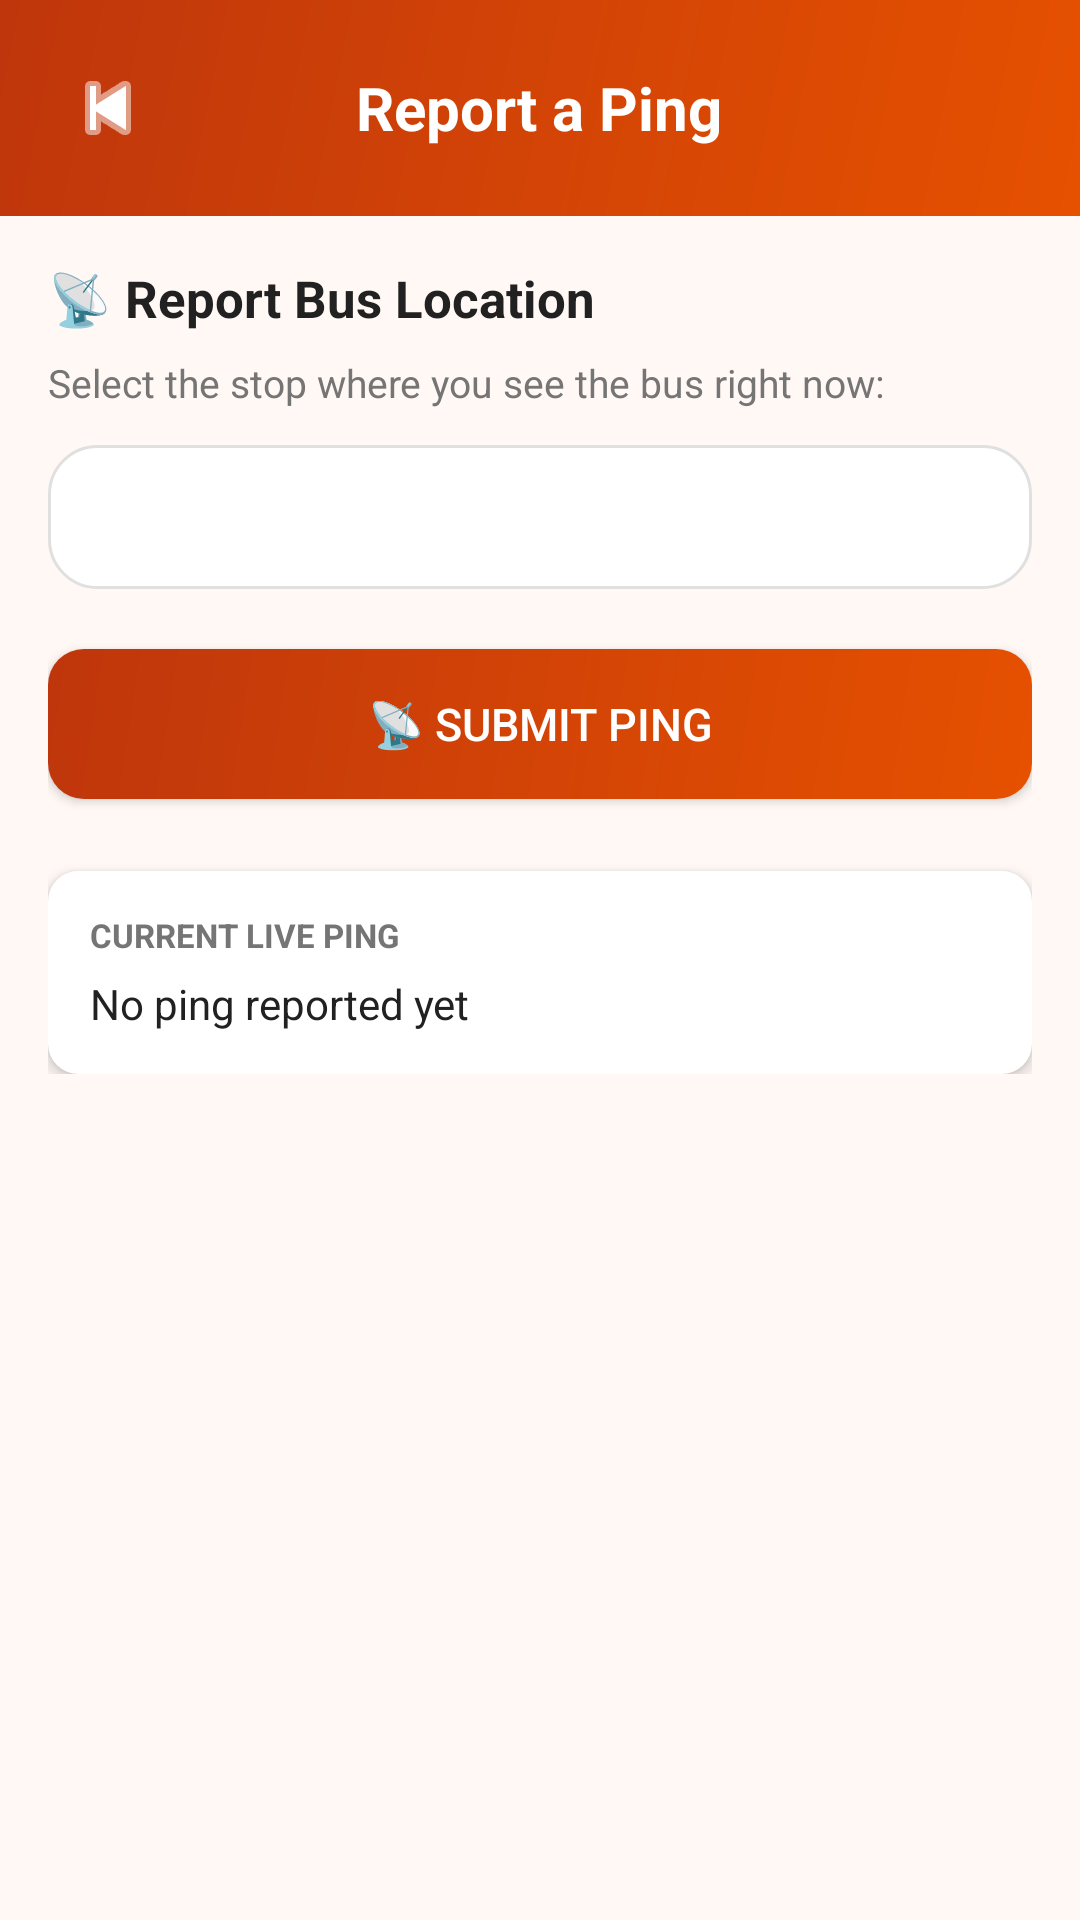

Produce the Android XML layout that renders to this screen, including the resource entries it uses.
<!-- AndroidManifest.xml: application theme Theme.GramaYatri -->
<!-- res/layout/activity_ping.xml -->
<?xml version="1.0" encoding="utf-8"?>
<LinearLayout xmlns:android="http://schemas.android.com/apk/res/android"
    android:layout_width="match_parent"
    android:layout_height="match_parent"
    android:orientation="vertical"
    android:background="@color/bgLight">

    
    <RelativeLayout
        android:layout_width="match_parent"
        android:layout_height="wrap_content"
        android:background="@drawable/bg_header_gradient"
        android:padding="16dp">

        <ImageButton
            android:id="@+id/backBtn"
            android:layout_width="40dp"
            android:layout_height="40dp"
            android:background="?attr/selectableItemBackgroundBorderless"
            android:src="@android:drawable/ic_media_previous"
            android:tint="@color/textWhite"
            android:layout_centerVertical="true"
            android:contentDescription="Back"/>

        <TextView
            android:id="@+id/routeTitle"
            android:layout_width="wrap_content"
            android:layout_height="wrap_content"
            android:text="Report a Ping"
            android:textColor="@color/textWhite"
            android:textSize="20sp"
            android:textStyle="bold"
            android:layout_centerInParent="true"/>
    </RelativeLayout>

    <ScrollView
        android:layout_width="match_parent"
        android:layout_height="match_parent"
        android:padding="16dp">

        <LinearLayout
            android:layout_width="match_parent"
            android:layout_height="wrap_content"
            android:orientation="vertical">

            <TextView
                android:layout_width="wrap_content"
                android:layout_height="wrap_content"
                android:text="📡 Report Bus Location"
                android:textColor="@color/textPrimary"
                android:textSize="17sp"
                android:textStyle="bold"
                android:layout_marginBottom="8dp"/>

            <TextView
                android:layout_width="wrap_content"
                android:layout_height="wrap_content"
                android:text="Select the stop where you see the bus right now:"
                android:textColor="@color/textSecondary"
                android:textSize="13sp"
                android:layout_marginBottom="12dp"/>

            <Spinner
                android:id="@+id/stopSpinner"
                android:layout_width="match_parent"
                android:layout_height="48dp"
                android:background="@drawable/bg_card"
                android:padding="8dp"/>

            <Button
                android:id="@+id/pingBtn"
                android:layout_width="match_parent"
                android:layout_height="50dp"
                android:text="📡 Submit Ping"
                android:background="@drawable/bg_button_primary"
                android:textColor="@color/textWhite"
                android:textSize="15sp"
                android:layout_marginTop="20dp"/>

            
            <androidx.cardview.widget.CardView
                xmlns:app="http://schemas.android.com/apk/res-auto"
                android:layout_width="match_parent"
                android:layout_height="wrap_content"
                android:layout_marginTop="24dp"
                app:cardCornerRadius="10dp"
                app:cardElevation="3dp">

                <LinearLayout
                    android:layout_width="match_parent"
                    android:layout_height="wrap_content"
                    android:orientation="vertical"
                    android:padding="14dp">

                    <TextView
                        android:layout_width="wrap_content"
                        android:layout_height="wrap_content"
                        android:text="Current Live Ping"
                        android:textColor="@color/textSecondary"
                        android:textSize="11sp"
                        android:textStyle="bold"
                        android:textAllCaps="true"/>

                    <TextView
                        android:id="@+id/latestPing"
                        android:layout_width="wrap_content"
                        android:layout_height="wrap_content"
                        android:text="No ping reported yet"
                        android:textColor="@color/textPrimary"
                        android:textSize="14sp"
                        android:layout_marginTop="6dp"/>
                </LinearLayout>
            </androidx.cardview.widget.CardView>

        </LinearLayout>
    </ScrollView>

</LinearLayout>
<!-- resources referenced by this layout -->
<resources>
  <color name="bgLight">#FFF8F5</color>
  <color name="textPrimary">#212121</color>
  <color name="textSecondary">#757575</color>
  <color name="textWhite">#FFFFFF</color>
  <!-- drawable bg_button_primary (drawable) -->
  <?xml version="1.0" encoding="utf-8"?>
  <shape xmlns:android="http://schemas.android.com/apk/res/android"
      android:shape="rectangle">
      <gradient
          android:startColor="#E65100"
          android:endColor="#BF360C"
          android:angle="135"/>
      <corners android:radius="12dp"/>
  </shape>
  <!-- drawable bg_card (drawable) -->
  <?xml version="1.0" encoding="utf-8"?>
  <shape xmlns:android="http://schemas.android.com/apk/res/android"
      android:shape="rectangle">
      <solid android:color="@color/bgCard"/>
      <corners android:radius="16dp"/>
      <stroke android:width="1dp" android:color="@color/divider"/>
  </shape>
  <!-- drawable bg_header_gradient (drawable) -->
  <?xml version="1.0" encoding="utf-8"?>
  <shape xmlns:android="http://schemas.android.com/apk/res/android"
      android:shape="rectangle">
      <gradient
          android:startColor="#E65100"
          android:endColor="#BF360C"
          android:angle="135"/>
  </shape>
  <style name="Theme.GramaYatri" parent="Theme.AppCompat.Light.NoActionBar">
          <item name="colorPrimary">@color/colorPrimary</item>
          <item name="colorPrimaryDark">@color/colorPrimaryDark</item>
          <item name="colorAccent">@color/colorAccent</item>
          <item name="android:windowBackground">@color/bgLight</item>
          <item name="android:statusBarColor">@color/colorPrimaryDark</item>
      </style>
  <color name="bgCard">#FFFFFF</color>
  <color name="divider">#E0E0E0</color>
  <color name="colorPrimary">#E65100</color>
  <color name="colorPrimaryDark">#BF360C</color>
  <color name="colorAccent">#2E7D32</color>
</resources>
